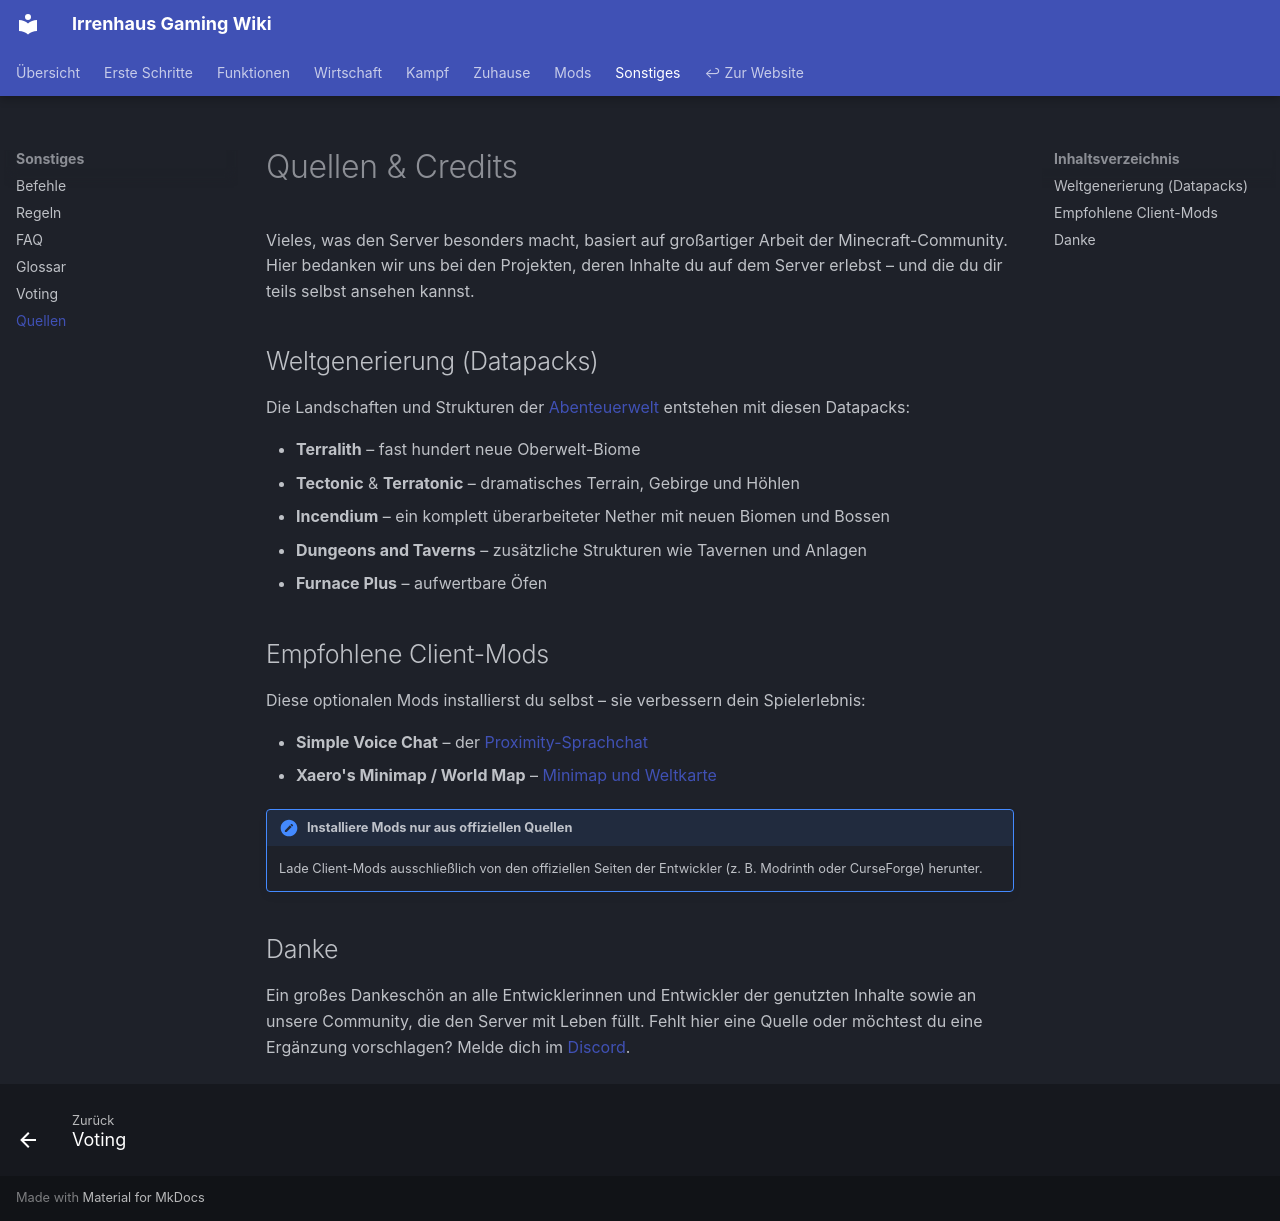

repository: Irrenhaus-Gaming/Irrenhaus-Gaming.github.io · page: sonstiges/quellen/index.html · generator: mkdocs

# Quellen & Credits

Vieles, was den Server besonders macht, basiert auf großartiger Arbeit der Minecraft-Community. Hier bedanken wir uns bei den Projekten, deren Inhalte du auf dem Server erlebst – und die du dir teils selbst ansehen kannst.

## Weltgenerierung (Datapacks)

Die Landschaften und Strukturen der [Abenteuerwelt](../kampf/welt.md) entstehen mit diesen Datapacks:

- **Terralith** – fast hundert neue Oberwelt-Biome
- **Tectonic** & **Terratonic** – dramatisches Terrain, Gebirge und Höhlen
- **Incendium** – ein komplett überarbeiteter Nether mit neuen Biomen und Bossen
- **Dungeons and Taverns** – zusätzliche Strukturen wie Tavernen und Anlagen
- **Furnace Plus** – aufwertbare Öfen

## Empfohlene Client-Mods

Diese optionalen Mods installierst du selbst – sie verbessern dein Spielerlebnis:

- **Simple Voice Chat** – der [Proximity-Sprachchat](../mods/voicechat.md)
- **Xaero's Minimap / World Map** – [Minimap und Weltkarte](../mods/map-minimap.md)

!!! note "Installiere Mods nur aus offiziellen Quellen"
    Lade Client-Mods ausschließlich von den offiziellen Seiten der Entwickler (z. B. Modrinth oder CurseForge) herunter.

## Danke

Ein großes Dankeschön an alle Entwicklerinnen und Entwickler der genutzten Inhalte sowie an unsere Community, die den Server mit Leben füllt. Fehlt hier eine Quelle oder möchtest du eine Ergänzung vorschlagen? Melde dich im [Discord](https://discord.irrenhaus-gaming.de/).
